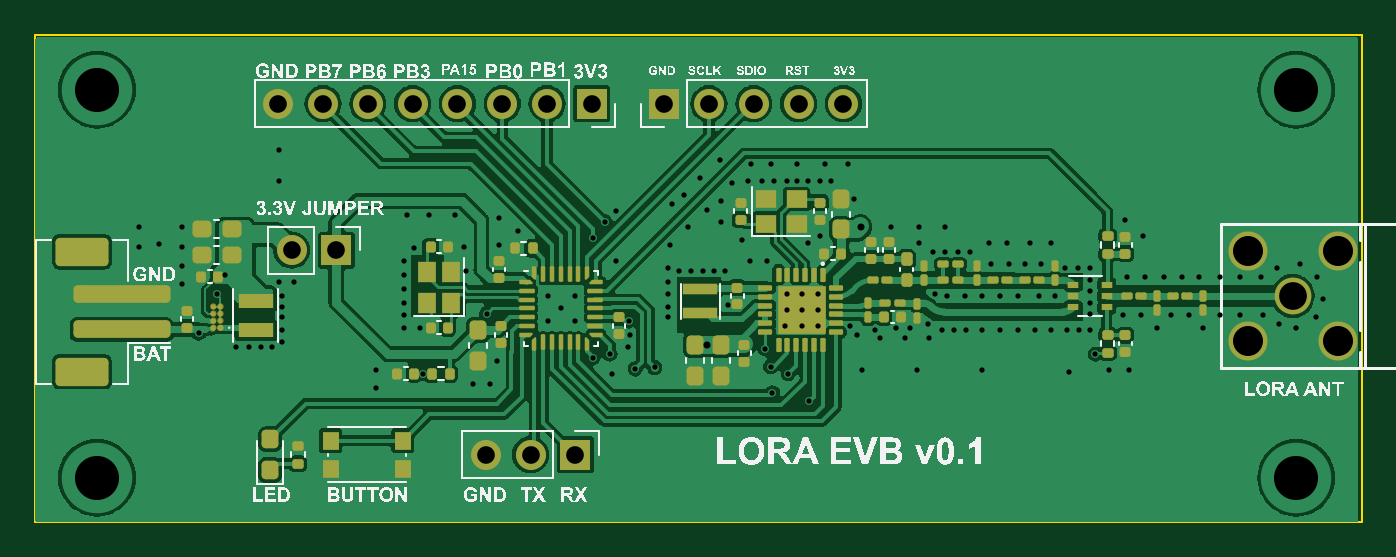
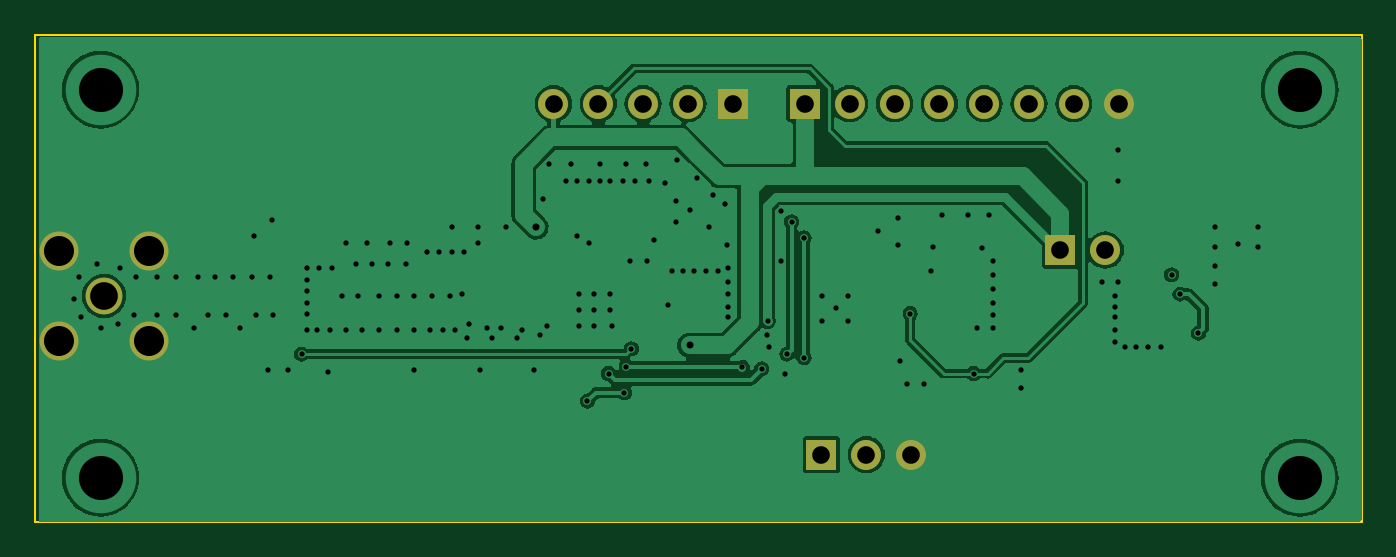
Circuit board: 11 layer files. Board 75.2 x 27.6 mm.
- bottom_copper: node_v0.1-B_Cu.gbr (68798 bytes)
- bottom_mask: node_v0.1-B_Mask.gbr (1257 bytes)
- paste: node_v0.1-B_Paste.gbr (452 bytes)
- bottom_silk: node_v0.1-B_Silkscreen.gbr (453 bytes)
- outline: node_v0.1-Edge_Cuts.gbr (726 bytes)
- top_copper: node_v0.1-F_Cu.gbr (157224 bytes)
- top_mask: node_v0.1-F_Mask.gbr (13330 bytes)
- paste: node_v0.1-F_Paste.gbr (12141 bytes)
- top_silk: node_v0.1-F_Silkscreen.gbr (374569 bytes)
- drill: node_v0.1-NPTH.drl (268 bytes)
- drill: node_v0.1-PTH.drl (4244 bytes)

=== bottom_copper: node_v0.1-B_Cu.gbr (68798 bytes, source omitted) ===
=== bottom_mask: node_v0.1-B_Mask.gbr ===
%TF.GenerationSoftware,KiCad,Pcbnew,7.0.9*%
%TF.CreationDate,2024-11-24T18:14:13+08:00*%
%TF.ProjectId,node_v0.1,6e6f6465-5f76-4302-9e31-2e6b69636164,rev?*%
%TF.SameCoordinates,Original*%
%TF.FileFunction,Soldermask,Bot*%
%TF.FilePolarity,Negative*%
%FSLAX46Y46*%
G04 Gerber Fmt 4.6, Leading zero omitted, Abs format (unit mm)*
G04 Created by KiCad (PCBNEW 7.0.9) date 2024-11-24 18:14:13*
%MOMM*%
%LPD*%
G01*
G04 APERTURE LIST*
%ADD10R,1.700000X1.700000*%
%ADD11O,1.700000X1.700000*%
%ADD12C,2.082800*%
%ADD13C,2.209800*%
G04 APERTURE END LIST*
D10*
%TO.C,J5*%
X97075000Y-65100000D03*
D11*
X94535000Y-65100000D03*
%TD*%
D10*
%TO.C,J4*%
X111560000Y-56800000D03*
D11*
X109020000Y-56800000D03*
X106480000Y-56800000D03*
X103940000Y-56800000D03*
X101400000Y-56800000D03*
X98860000Y-56800000D03*
X96320000Y-56800000D03*
X93780000Y-56800000D03*
%TD*%
D10*
%TO.C,J1*%
X115660000Y-56800000D03*
D11*
X118200000Y-56800000D03*
X120740000Y-56800000D03*
X123280000Y-56800000D03*
X125820000Y-56800000D03*
%TD*%
D12*
%TO.C,AE1*%
X151300000Y-67700000D03*
D13*
X153840000Y-65160000D03*
X148760000Y-65160000D03*
X153840000Y-70240000D03*
X148760000Y-70240000D03*
%TD*%
D10*
%TO.C,J2*%
X110625000Y-76700000D03*
D11*
X108085000Y-76700000D03*
X105545000Y-76700000D03*
%TD*%
M02*

=== paste: node_v0.1-B_Paste.gbr ===
%TF.GenerationSoftware,KiCad,Pcbnew,7.0.9*%
%TF.CreationDate,2024-11-24T18:14:13+08:00*%
%TF.ProjectId,node_v0.1,6e6f6465-5f76-4302-9e31-2e6b69636164,rev?*%
%TF.SameCoordinates,Original*%
%TF.FileFunction,Paste,Bot*%
%TF.FilePolarity,Positive*%
%FSLAX46Y46*%
G04 Gerber Fmt 4.6, Leading zero omitted, Abs format (unit mm)*
G04 Created by KiCad (PCBNEW 7.0.9) date 2024-11-24 18:14:13*
%MOMM*%
%LPD*%
G01*
G04 APERTURE LIST*
G04 APERTURE END LIST*
M02*

=== bottom_silk: node_v0.1-B_Silkscreen.gbr ===
%TF.GenerationSoftware,KiCad,Pcbnew,7.0.9*%
%TF.CreationDate,2024-11-24T18:14:13+08:00*%
%TF.ProjectId,node_v0.1,6e6f6465-5f76-4302-9e31-2e6b69636164,rev?*%
%TF.SameCoordinates,Original*%
%TF.FileFunction,Legend,Bot*%
%TF.FilePolarity,Positive*%
%FSLAX46Y46*%
G04 Gerber Fmt 4.6, Leading zero omitted, Abs format (unit mm)*
G04 Created by KiCad (PCBNEW 7.0.9) date 2024-11-24 18:14:13*
%MOMM*%
%LPD*%
G01*
G04 APERTURE LIST*
G04 APERTURE END LIST*
M02*

=== outline: node_v0.1-Edge_Cuts.gbr ===
%TF.GenerationSoftware,KiCad,Pcbnew,7.0.9*%
%TF.CreationDate,2024-11-24T18:14:13+08:00*%
%TF.ProjectId,node_v0.1,6e6f6465-5f76-4302-9e31-2e6b69636164,rev?*%
%TF.SameCoordinates,Original*%
%TF.FileFunction,Profile,NP*%
%FSLAX46Y46*%
G04 Gerber Fmt 4.6, Leading zero omitted, Abs format (unit mm)*
G04 Created by KiCad (PCBNEW 7.0.9) date 2024-11-24 18:14:13*
%MOMM*%
%LPD*%
G01*
G04 APERTURE LIST*
%TA.AperFunction,Profile*%
%ADD10C,0.100000*%
%TD*%
G04 APERTURE END LIST*
D10*
X80000000Y-52900000D02*
X80200000Y-52900000D01*
X80000000Y-80500000D02*
X80000000Y-52900000D01*
X155200000Y-80500000D02*
X80000000Y-80500000D01*
X155200000Y-52900000D02*
X155200000Y-80500000D01*
X80200000Y-52900000D02*
X155200000Y-52900000D01*
M02*

=== top_copper: node_v0.1-F_Cu.gbr (157224 bytes, source omitted) ===
=== top_mask: node_v0.1-F_Mask.gbr (13330 bytes, source omitted) ===
=== paste: node_v0.1-F_Paste.gbr (12141 bytes, source omitted) ===
=== top_silk: node_v0.1-F_Silkscreen.gbr (374569 bytes, source omitted) ===
=== drill: node_v0.1-NPTH.drl ===
M48
; DRILL file {KiCad 7.0.9} date Sun Nov 24 18:14:10 2024
; FORMAT={-:-/ absolute / inch / decimal}
; #@! TF.CreationDate,2024-11-24T18:14:10+08:00
; #@! TF.GenerationSoftware,Kicad,Pcbnew,7.0.9
; #@! TF.FileFunction,NonPlated,1,2,NPTH
FMAT,2
INCH
%
G90
G05
T0
M30

=== drill: node_v0.1-PTH.drl ===
M48
; DRILL file {KiCad 7.0.9} date Sun Nov 24 18:14:10 2024
; FORMAT={-:-/ absolute / inch / decimal}
; #@! TF.CreationDate,2024-11-24T18:14:10+08:00
; #@! TF.GenerationSoftware,Kicad,Pcbnew,7.0.9
; #@! TF.FileFunction,Plated,1,2,PTH
FMAT,2
INCH
; #@! TA.AperFunction,Plated,PTH,ViaDrill
T1C0.0118
; #@! TA.AperFunction,Plated,PTH,ViaDrill
T2C0.0157
; #@! TA.AperFunction,Plated,PTH,ComponentDrill
T3C0.0394
; #@! TA.AperFunction,Plated,PTH,ComponentDrill
T4C0.0620
; #@! TA.AperFunction,Plated,PTH,ComponentDrill
T5C0.0670
; #@! TA.AperFunction,Plated,PTH,ViaDrill
T6C0.0984
%
G90
G05
T1
X3.3819Y-2.5118
X3.3819Y-2.5551
X3.4252Y-2.5492
X3.4764Y-2.5118
X3.4764Y-2.5551
X3.4764Y-2.5984
X3.4764Y-2.6378
X3.5141Y-2.7484
X3.5551Y-2.6614
X3.574Y-2.6181
X3.5984Y-2.7795
X3.626Y-2.7795
X3.6535Y-2.7795
X3.6781Y-2.7795
X3.6929Y-2.3386
X3.6929Y-2.4094
X3.6929Y-2.6339
X3.7008Y-2.6654
X3.7008Y-2.689
X3.7008Y-2.7126
X3.7008Y-2.7402
X3.7008Y-2.7677
X3.7283Y-2.6339
X3.9094Y-2.8307
X3.9094Y-2.8701
X3.9724Y-2.5866
X3.9724Y-2.6181
X3.9724Y-2.6496
X3.9724Y-2.6811
X3.9724Y-2.7087
X3.9724Y-2.7362
X3.9803Y-2.4843
X3.9961Y-2.5591
X4.0079Y-2.7362
X4.0157Y-2.8386
X4.0276Y-2.4843
X4.0866Y-2.4843
X4.1063Y-2.5551
X4.1102Y-2.6102
X4.126Y-2.8622
X4.1575Y-2.7047
X4.1654Y-2.8622
X4.1811Y-2.811
X4.185Y-2.4921
X4.185Y-2.5512
X4.2283Y-2.5197
X4.2953Y-2.6654
X4.2953Y-2.7205
X4.3228Y-2.6929
X4.3543Y-2.6654
X4.3543Y-2.7205
X4.3939Y-2.5357
X4.3939Y-2.803
X4.4221Y-2.5
X4.4325Y-2.7953
X4.437Y-2.8386
X4.4449Y-2.4764
X4.4449Y-2.5866
X4.4724Y-2.7795
X4.475Y-2.7211
X4.4764Y-2.752
X4.4888Y-2.8282
X4.5321Y-2.825
X4.563Y-2.6024
X4.563Y-2.6339
X4.563Y-2.6614
X4.563Y-2.689
X4.563Y-2.7126
X4.5669Y-2.5512
X4.5709Y-2.4606
X4.5866Y-2.6102
X4.5984Y-2.4409
X4.6063Y-2.5118
X4.6142Y-2.6102
X4.6339Y-2.4016
X4.6408Y-2.6102
X4.6496Y-2.4724
X4.6654Y-2.6102
X4.6772Y-2.3622
X4.6811Y-2.4528
X4.6811Y-2.5
X4.689Y-2.6102
X4.6969Y-2.685
X4.7047Y-2.4134
X4.7283Y-2.5394
X4.7402Y-2.4094
X4.7441Y-2.5866
X4.748Y-2.3701
X4.7717Y-2.4094
X4.7795Y-2.7835
X4.7835Y-2.5866
X4.7913Y-2.3701
X4.7913Y-2.8228
X4.7953Y-2.8813
X4.7992Y-2.4094
X4.8228Y-2.7323
X4.8268Y-2.4094
X4.8268Y-2.6614
X4.8268Y-2.6969
X4.8307Y-2.8386
X4.8504Y-2.3701
X4.8504Y-2.4094
X4.8622Y-2.6614
X4.8622Y-2.6969
X4.8622Y-2.7323
X4.874Y-2.4094
X4.874Y-2.5472
X4.8777Y-2.8998
X4.8976Y-2.6614
X4.8976Y-2.6969
X4.8976Y-2.7323
X4.9016Y-2.4094
X4.9016Y-2.5315
X4.9134Y-2.3701
X4.9252Y-2.4094
X4.9646Y-2.3701
X4.9685Y-2.7323
X4.9764Y-2.4488
X4.9843Y-2.752
X4.9961Y-2.8307
X5.0236Y-2.7402
X5.0354Y-2.7598
X5.0591Y-2.5118
X5.0709Y-2.7362
X5.0906Y-2.7598
X5.1024Y-2.7362
X5.1181Y-2.8307
X5.122Y-2.5118
X5.122Y-2.5472
X5.1417Y-2.7283
X5.1457Y-2.7598
X5.1535Y-2.5669
X5.1575Y-2.6614
X5.1732Y-2.7402
X5.1811Y-2.5118
X5.1811Y-2.5669
X5.185Y-2.6654
X5.2008Y-2.7402
X5.2087Y-2.5669
X5.2244Y-2.6654
X5.2283Y-2.7402
X5.2362Y-2.5669
X5.2638Y-2.6654
X5.2638Y-2.7402
X5.2638Y-2.8307
X5.2795Y-2.5472
X5.2835Y-2.5945
X5.3031Y-2.6654
X5.3031Y-2.7402
X5.3189Y-2.5472
X5.3228Y-2.5945
X5.3425Y-2.6654
X5.3425Y-2.7402
X5.3583Y-2.5945
X5.3701Y-2.5472
X5.3819Y-2.7402
X5.3898Y-2.6654
X5.3937Y-2.5945
X5.4173Y-2.5472
X5.4173Y-2.7402
X5.4252Y-2.6654
X5.4488Y-2.6024
X5.4528Y-2.7402
X5.4567Y-2.8346
X5.4764Y-2.6024
X5.4803Y-2.7402
X5.5039Y-2.6024
X5.5039Y-2.6299
X5.5039Y-2.6535
X5.5039Y-2.6811
X5.5039Y-2.7047
X5.5039Y-2.7402
X5.5157Y-2.7953
X5.5472Y-2.8307
X5.5787Y-2.7087
X5.5827Y-2.4961
X5.5866Y-2.622
X5.5906Y-2.8307
X5.6181Y-2.7087
X5.622Y-2.5315
X5.626Y-2.622
X5.6535Y-2.7362
X5.6693Y-2.622
X5.685Y-2.7087
X5.7087Y-2.622
X5.7244Y-2.7087
X5.748Y-2.622
X5.7559Y-2.7362
X5.7953Y-2.622
X5.7953Y-2.7087
X5.8386Y-2.622
X5.8386Y-2.7087
X5.8858Y-2.622
X5.8898Y-2.7087
X5.9213Y-2.6024
X5.9252Y-2.7283
X5.9646Y-2.7362
X5.9724Y-2.5945
X6.0079Y-2.7126
X6.0118Y-2.622
X6.0236Y-2.6732
T2
X4.6496Y-2.7756
X4.9921Y-2.5118
T3
X3.6921Y-2.2362
X3.7219Y-2.563
X3.7921Y-2.2362
X3.8219Y-2.563
X3.8921Y-2.2362
X3.9921Y-2.2362
X4.0921Y-2.2362
X4.1553Y-3.0197
X4.1921Y-2.2362
X4.2553Y-3.0197
X4.2921Y-2.2362
X4.3553Y-3.0197
X4.3921Y-2.2362
X4.5535Y-2.2362
X4.6535Y-2.2362
X4.7535Y-2.2362
X4.8535Y-2.2362
X4.9535Y-2.2362
T4
X5.9567Y-2.6654
T5
X5.8567Y-2.5654
X5.8567Y-2.7654
X6.0567Y-2.5654
X6.0567Y-2.7654
T6
X3.2874Y-2.2047
X3.2874Y-3.0709
X5.9646Y-2.2047
X5.9646Y-3.0709
T0
M30

